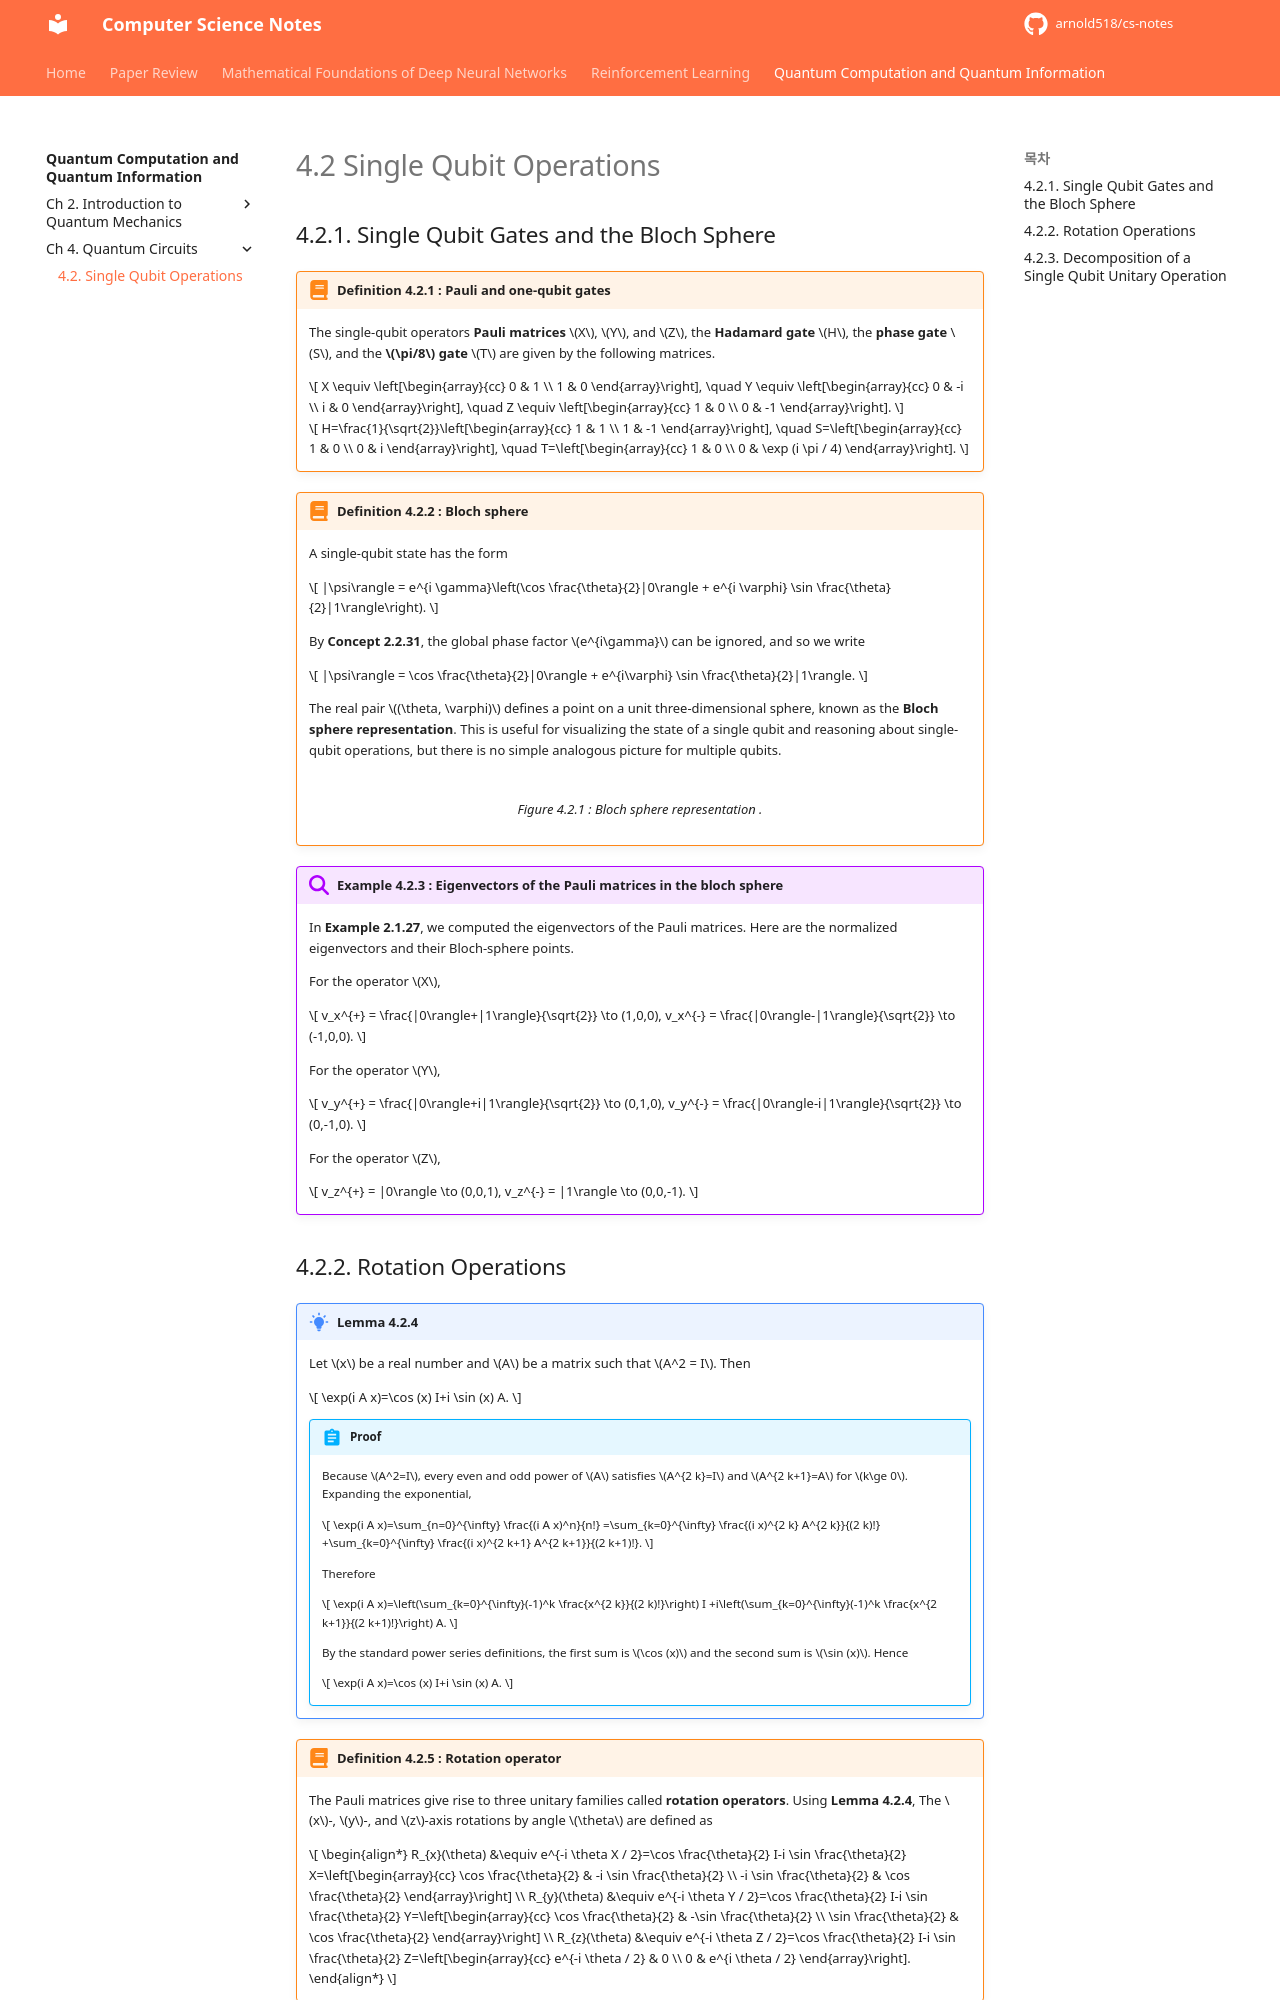

repository: arnold518/cs-notes · page: qcqi/4.2/index.html · generator: mkdocs

# 4.2 Single Qubit Operations

## 4.2.1. Single Qubit Gates and the Bloch Sphere

!!! definition "Definition 4.2.1 : Pauli and one-qubit gates"
    The single-qubit operators **Pauli matrices** $X$, $Y$, and $Z$, the **Hadamard gate** $H$, the **phase gate** $S$, and the **$\pi/8$ gate** $T$ are given by the following matrices.

    $$
    X \equiv \left[\begin{array}{cc}
    0 & 1 \\
    1 & 0
    \end{array}\right], \quad
    Y \equiv \left[\begin{array}{cc}
    0 & -i \\
    i & 0
    \end{array}\right], \quad
    Z \equiv \left[\begin{array}{cc}
    1 & 0 \\
    0 & -1
    \end{array}\right].
    $$

    $$
    H=\frac{1}{\sqrt{2}}\left[\begin{array}{cc}
    1 & 1 \\
    1 & -1
    \end{array}\right], \quad
    S=\left[\begin{array}{cc}
    1 & 0 \\
    0 & i
    \end{array}\right], \quad
    T=\left[\begin{array}{cc}
    1 & 0 \\
    0 & \exp (i \pi / 4)
    \end{array}\right].
    $$

!!! definition "Definition 4.2.2 : Bloch sphere"
    A single-qubit state has the form

    $$
    |\psi\rangle = e^{i \gamma}\left(\cos \frac{\theta}{2}|0\rangle + e^{i \varphi} \sin \frac{\theta}{2}|1\rangle\right).
    $$

    By **Concept 2.2.31**, the global phase factor $e^{i\gamma}$ can be ignored, and so we write

    $$
    |\psi\rangle = \cos \frac{\theta}{2}|0\rangle + e^{i\varphi} \sin \frac{\theta}{2}|1\rangle.
    $$

    The real pair $(\theta, \varphi)$ defines a point on a unit three-dimensional sphere, known as the **Bloch sphere representation**.
    This is useful for visualizing the state of a single qubit and reasoning about single-qubit operations, but there is no simple analogous picture for multiple qubits.

    ![](./assets/4.2.1.jpg){: .center style="width:70%;"}
    ///caption
    Figure 4.2.1 : Bloch sphere representation .
    ///

!!! example "Example 4.2.3 : Eigenvectors of the Pauli matrices in the bloch sphere"
    In **Example 2.1.27**, we computed the eigenvectors of the Pauli matrices.
    Here are the normalized eigenvectors and their Bloch-sphere points.

    For the operator $X$,

    $$
    v_x^{+} = \frac{|0\rangle+|1\rangle}{\sqrt{2}} \to (1,0,0),
    v_x^{-} = \frac{|0\rangle-|1\rangle}{\sqrt{2}} \to (-1,0,0).
    $$

    For the operator $Y$,

    $$
    v_y^{+} = \frac{|0\rangle+i|1\rangle}{\sqrt{2}} \to (0,1,0),
    v_y^{-} = \frac{|0\rangle-i|1\rangle}{\sqrt{2}} \to (0,-1,0).
    $$

    For the operator $Z$,

    $$
    v_z^{+} = |0\rangle \to (0,0,1),
    v_z^{-} = |1\rangle \to (0,0,-1).
    $$
